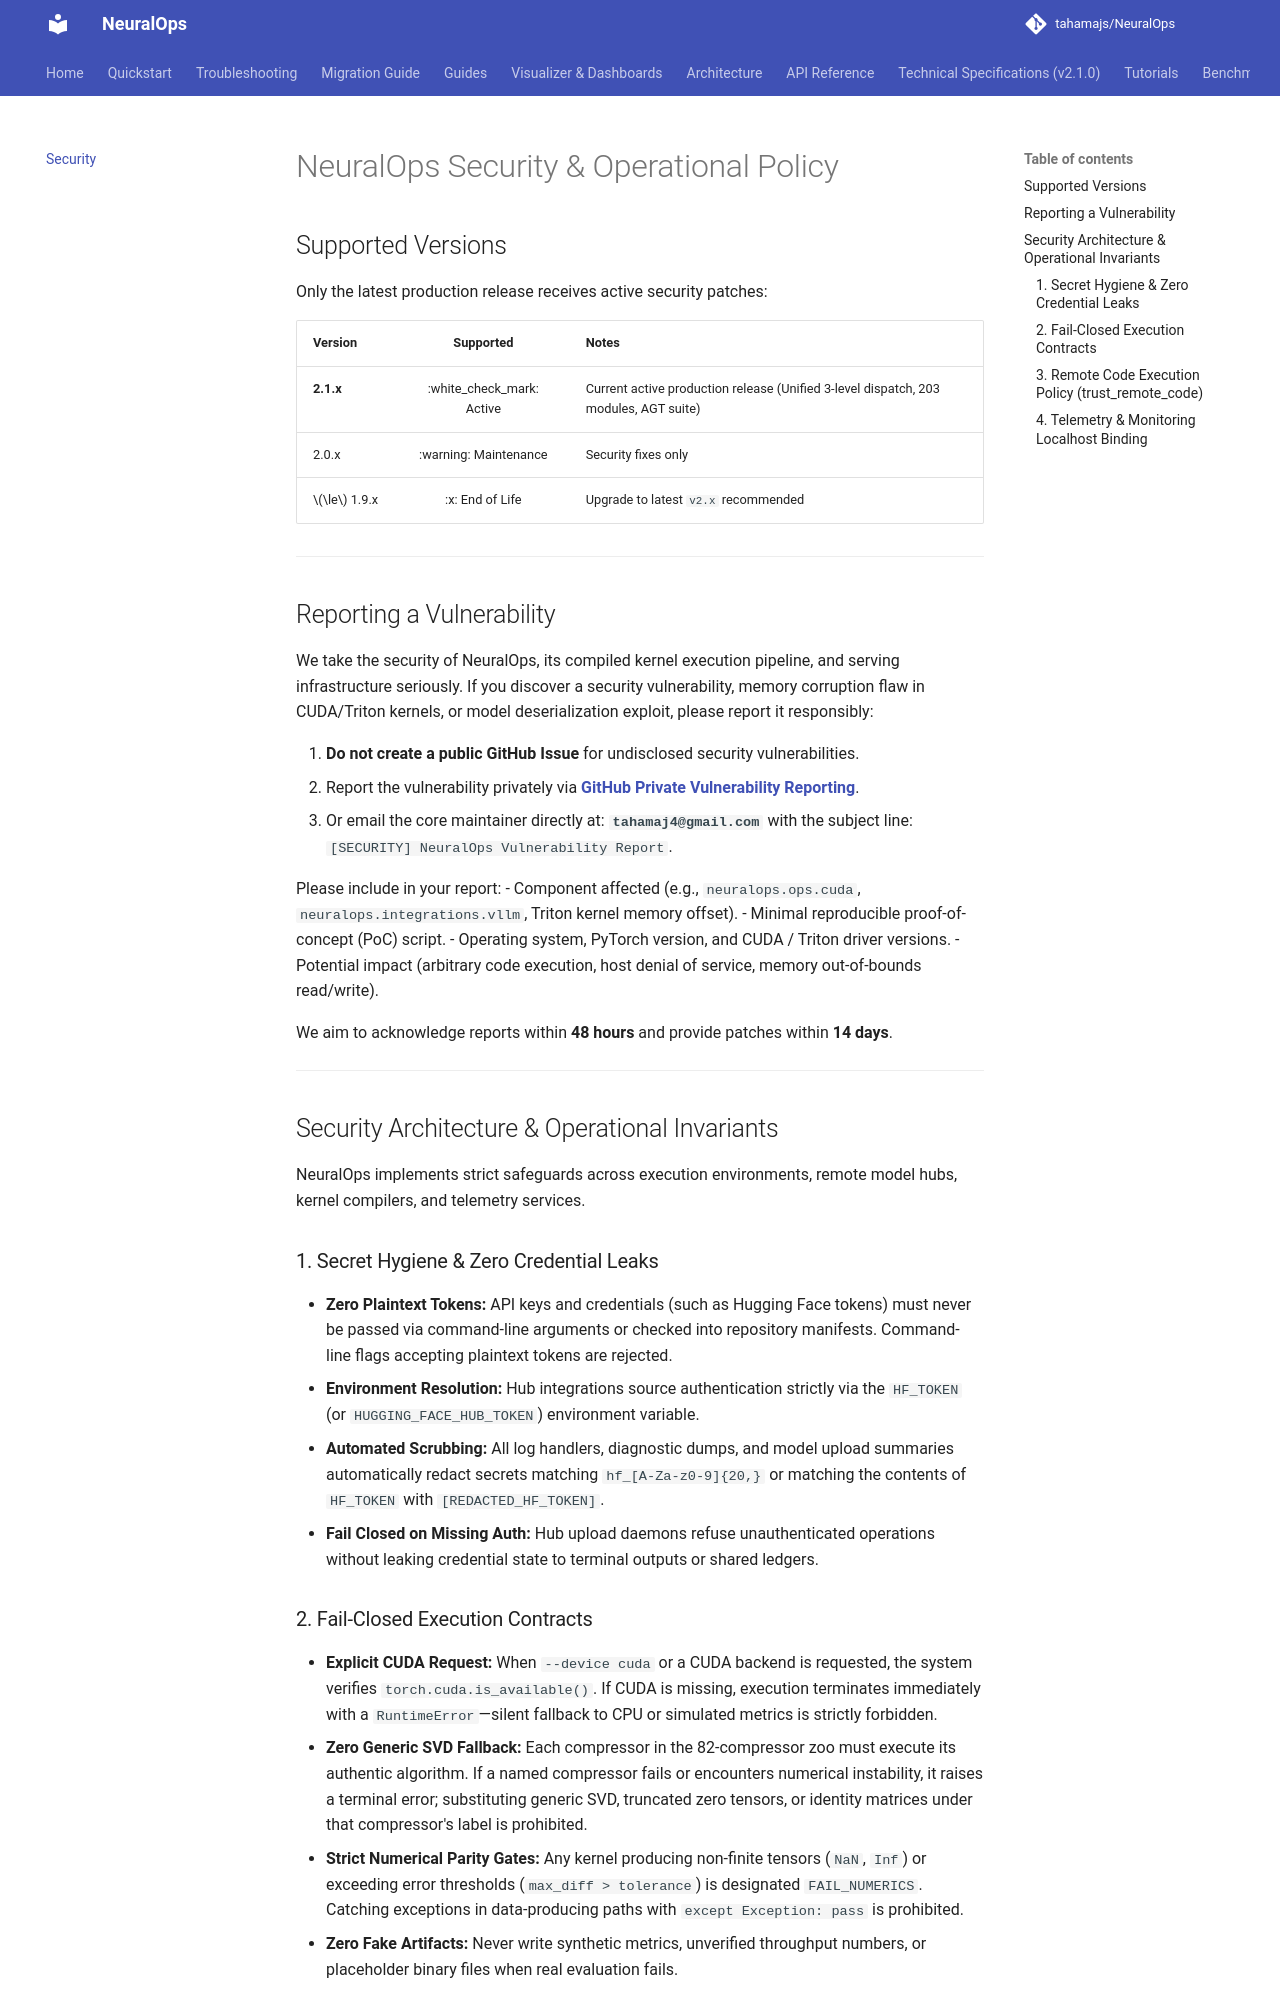

repository: tahamajs/NeuralOps · page: security/index.html · generator: mkdocs

# NeuralOps Security & Operational Policy

## Supported Versions

Only the latest production release receives active security patches:

| Version | Supported | Notes |
|---|:---:|---|
| **2.1.x** | :white_check_mark: Active | Current active production release (Unified 3-level dispatch, 203 modules, AGT suite) |
| 2.0.x | :warning: Maintenance | Security fixes only |
| $\le$ 1.9.x | :x: End of Life | Upgrade to latest `v2.x` recommended |

---

## Reporting a Vulnerability

We take the security of NeuralOps, its compiled kernel execution pipeline, and serving infrastructure seriously. If you discover a security vulnerability, memory corruption flaw in CUDA/Triton kernels, or model deserialization exploit, please report it responsibly:

1. **Do not create a public GitHub Issue** for undisclosed security vulnerabilities.
2. Report the vulnerability privately via **[GitHub Private Vulnerability Reporting](https://github.com/tahamajs/NeuralOps/security/advisories/new)**.
3. Or email the core maintainer directly at: **`tahamaj4@gmail.com`** with the subject line: `[SECURITY] NeuralOps Vulnerability Report`.

Please include in your report:
- Component affected (e.g., `neuralops.ops.cuda`, `neuralops.integrations.vllm`, Triton kernel memory offset).
- Minimal reproducible proof-of-concept (PoC) script.
- Operating system, PyTorch version, and CUDA / Triton driver versions.
- Potential impact (arbitrary code execution, host denial of service, memory out-of-bounds read/write).

We aim to acknowledge reports within **48 hours** and provide patches within **14 days**.

---

## Security Architecture & Operational Invariants

NeuralOps implements strict safeguards across execution environments, remote model hubs, kernel compilers, and telemetry services.

### 1. Secret Hygiene & Zero Credential Leaks
- **Zero Plaintext Tokens:** API keys and credentials (such as Hugging Face tokens) must never be passed via command-line arguments or checked into repository manifests. Command-line flags accepting plaintext tokens are rejected.
- **Environment Resolution:** Hub integrations source authentication strictly via the `HF_TOKEN` (or `HUGGING_FACE_HUB_TOKEN`) environment variable.
- **Automated Scrubbing:** All log handlers, diagnostic dumps, and model upload summaries automatically redact secrets matching `hf_[A-Za-z0-9]{20,}` or matching the contents of `HF_TOKEN` with `[REDACTED_HF_TOKEN]`.
- **Fail Closed on Missing Auth:** Hub upload daemons refuse unauthenticated operations without leaking credential state to terminal outputs or shared ledgers.

### 2. Fail-Closed Execution Contracts
- **Explicit CUDA Request:** When `--device cuda` or a CUDA backend is requested, the system verifies `torch.cuda.is_available()`. If CUDA is missing, execution terminates immediately with a `RuntimeError`—silent fallback to CPU or simulated metrics is strictly forbidden.
- **Zero Generic SVD Fallback:** Each compressor in the 82-compressor zoo must execute its authentic algorithm. If a named compressor fails or encounters numerical instability, it raises a terminal error; substituting generic SVD, truncated zero tensors, or identity matrices under that compressor's label is prohibited.
- **Strict Numerical Parity Gates:** Any kernel producing non-finite tensors (`NaN`, `Inf`) or exceeding error thresholds (`max_diff > tolerance`) is designated `FAIL_NUMERICS`. Catching exceptions in data-producing paths with `except Exception: pass` is prohibited.
- **Zero Fake Artifacts:** Never write synthetic metrics, unverified throughput numbers, or placeholder binary files when real evaluation fails.
